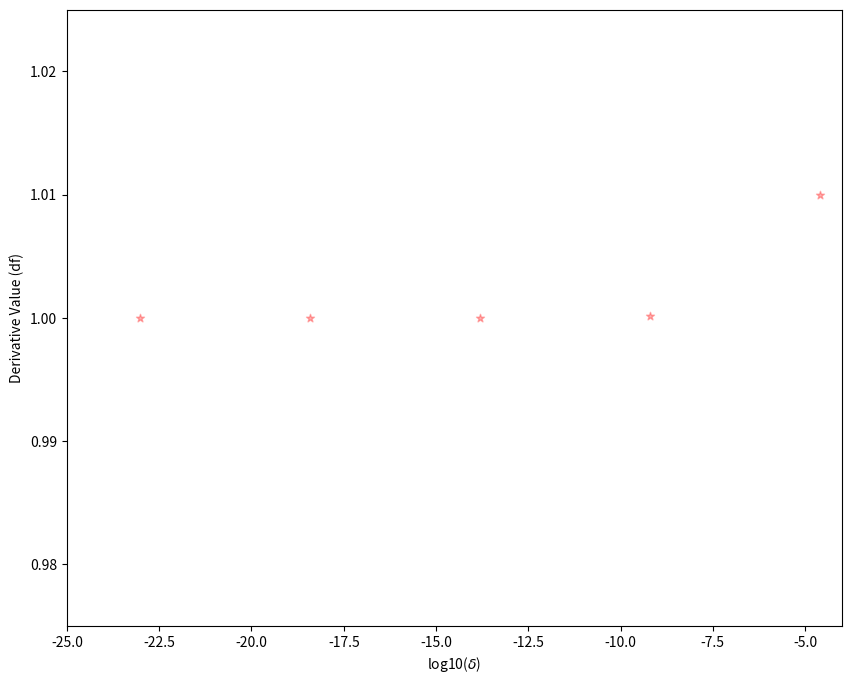

Python code for this plot:
#Exsersice  4.3: Calculating derivatives
# Task: 
#a)  Write a program that defines a function f(x) returning the value x(x−1), then calculates the derivative of the function at the point x = 1 using the formula above with δ = 10−2. Calculate the true value of the same derivative analytically and compare with the answer your program gives. The two will not agree perfectly. Why not?
#b)  Repeat the calculation for δ = 10−4, 10−6, 10−8, 10−10, 10−12, and 10−14. You should see that the accuracy of the calculation initially gets better as δ gets smaller, but then gets worse again. Plot your result as a function of δ . Why is this?

import numpy as np
import matplotlib.pyplot as plt
import time 

start= time.time() #used to time it takes to do run the program
x=1 #given value for x, we will take the derivative for one point
delta=np.array([1e-2,1e-4,1e-6,1e-8,1e-10,1e-12,1e-14]) #setting the array of delta values 

import argparse 
parser = argparse.ArgumentParser(description="This program calcuates a function's derivative with one point of x ") #
parser.add_argument('-xval',type=float, default=1 , action='store'
                    ,help=" x value used to calculate our derivative value| note* if this value is undefines it will default to 1")
args = parser.parse_args()

def func(x):
    """
    Calcultes the y value/values of function given an x value/values
    x: may be a singular value or array 
    """
    fx=x*(x-1)
    return fx

def derivative(function,x,delta):
    """
    Calculates the derivative of a given function 
    function: an outside math function you want to take the derivative of 
    x: your x value/ values
    delta: the change between your x points 
    """
    fx=function(x)
    
    df=np.zeros(len(delta))
   
    for i,k in enumerate(delta):
        fdelx= function(x+k)
        df[i]=(fdelx - fx) / k
    return df

df=derivative(func,x,delta)

#Plotting the figure and zoming in on desired area
plt.figure(figsize=(10,8),facecolor='w')
plt.scatter (np.log(delta), df,color='red',marker="*",alpha=0.3)
plt.xlabel("log10($\delta$)")
plt.ylabel("Derivative Value (df)")
plt.xlim(-25,-4)
plt.ylim(0.975,1.025)
plt.show()

#Calculating/ and displaying the time it takes to run the script
end=time.time()
print (f"All Done! This script took {end-start} sec to run")
